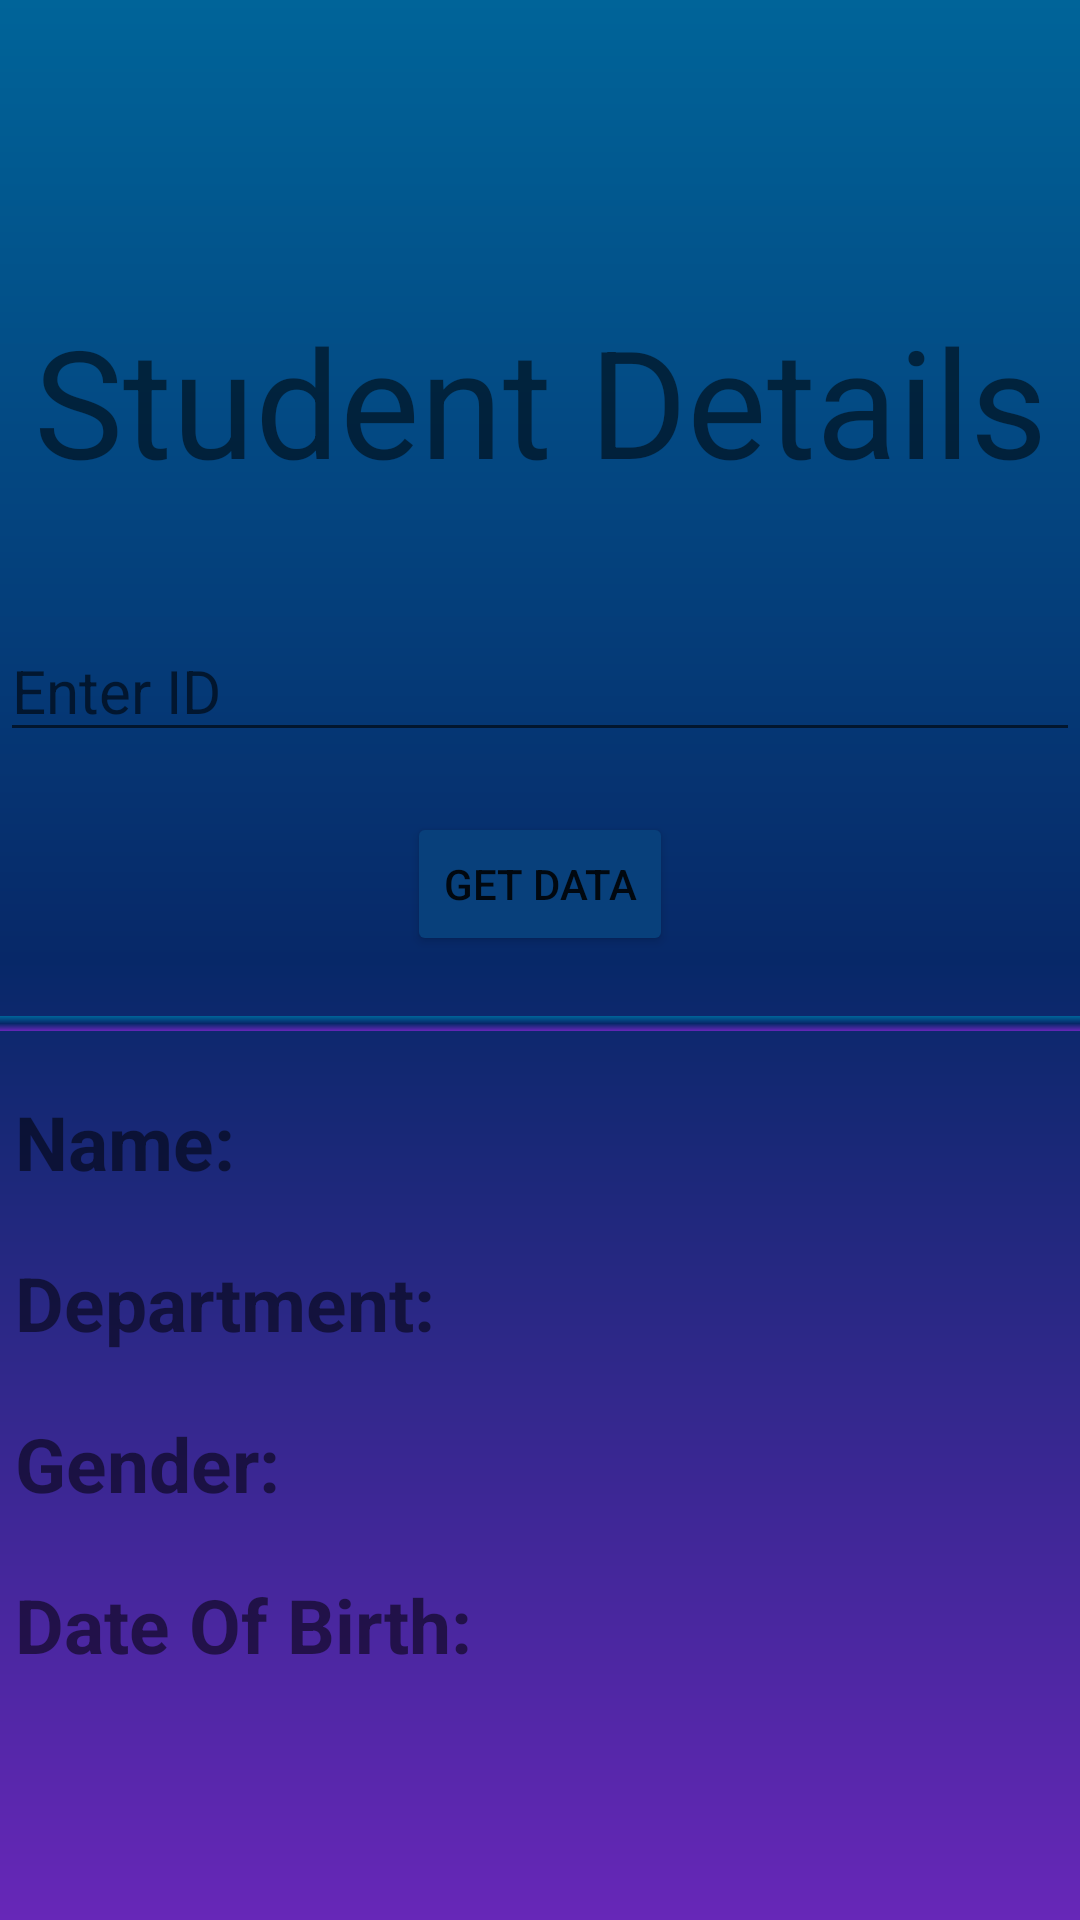

Write the Android layout XML for this screen, with the resource values it uses.
<!-- AndroidManifest.xml: application theme Theme.CollegeCompanion -->
<!-- res/layout/activity_data.xml -->
<?xml version="1.0" encoding="utf-8"?>
<androidx.constraintlayout.widget.ConstraintLayout xmlns:android="http://schemas.android.com/apk/res/android"
    xmlns:tools="http://schemas.android.com/tools"
    android:layout_width="match_parent"
    android:layout_height="match_parent"
    xmlns:app="http://schemas.android.com/apk/res-auto"
    tools:context=".data"
    android:background="@drawable/background">
    <TextView
        android:layout_marginTop="100dp"
        android:id="@+id/dataTitle"
        android:layout_width="wrap_content"
        android:layout_height="wrap_content"
        android:text="@string/dataTitle"
        android:textSize="50sp"
        app:layout_constraintTop_toTopOf="parent"
        app:layout_constraintRight_toRightOf="parent"
        app:layout_constraintLeft_toLeftOf="parent"
        />
    <EditText
        android:textSize="20sp"
        android:layout_marginTop="40dp"
        android:id="@+id/searchData"
        android:layout_width="match_parent"
        android:layout_height="wrap_content"
        app:layout_constraintTop_toBottomOf="@id/dataTitle"
        android:hint="@string/id"
        android:inputType="text"
        android:importantForAutofill="no" />

    <Button
        android:layout_marginTop="20dp"
        android:id="@+id/getDataButton"
        android:layout_width="wrap_content"
        android:layout_height="wrap_content"
        android:backgroundTint="@color/btn"
        android:text="@string/getData"
        app:layout_constraintRight_toRightOf="parent"
        app:layout_constraintLeft_toLeftOf="parent"
        app:layout_constraintTop_toBottomOf="@id/searchData"
        />
    <View
        android:layout_marginTop="20dp"
        android:id="@+id/ruler"
        android:layout_width="match_parent"
        android:layout_height="5dp"
        app:layout_constraintTop_toBottomOf="@id/getDataButton"
        app:layout_constraintLeft_toLeftOf="parent"
        app:layout_constraintRight_toRightOf="parent"
        android:background="@drawable/background"
        />

    <TextView
        android:layout_marginTop="20dp"
        android:layout_marginStart="5dp"
        android:textSize="25sp"
        android:id="@+id/nameHeading"
        android:layout_width="wrap_content"
        android:layout_height="wrap_content"
        android:text="@string/Dname"
        android:textStyle="bold"
        app:layout_constraintLeft_toLeftOf="parent"
        app:layout_constraintTop_toBottomOf="@id/ruler" />

    <TextView
        android:layout_marginTop="20dp"
        android:layout_marginStart="5dp"
        android:textSize="25sp"
        android:id="@+id/deptHeading"
        android:layout_width="wrap_content"
        android:layout_height="wrap_content"
        android:text="@string/department"
        android:textStyle="bold"
        app:layout_constraintLeft_toLeftOf="parent"
        app:layout_constraintTop_toBottomOf="@id/nameHeading" />

    <TextView
        android:layout_marginTop="20dp"
        android:layout_marginStart="5dp"
        android:textSize="25sp"
        android:id="@+id/genderHeading"
        android:layout_width="wrap_content"
        android:layout_height="wrap_content"
        android:text="@string/gender"
        android:textStyle="bold"
        app:layout_constraintLeft_toLeftOf="parent"
        app:layout_constraintTop_toBottomOf="@id/deptHeading" />

    <TextView
        android:layout_marginTop="20dp"
        android:layout_marginStart="5dp"
        android:textSize="25sp"
        android:id="@+id/dobHeading"
        android:layout_width="wrap_content"
        android:layout_height="wrap_content"
        android:text="@string/dob"
        android:textStyle="bold"
        app:layout_constraintLeft_toLeftOf="parent"
        app:layout_constraintTop_toBottomOf="@id/genderHeading" />
    <TextView
        android:layout_marginTop="20dp"
        android:layout_marginEnd="5dp"
        android:textSize="25sp"
        android:id="@+id/nameHolder"
        android:layout_width="wrap_content"
        android:layout_height="wrap_content"
        app:layout_constraintRight_toRightOf="parent"
        app:layout_constraintTop_toBottomOf="@id/ruler"
        />
    <TextView
        android:layout_marginTop="20dp"
        android:layout_marginEnd="5dp"
        android:textSize="25sp"
        android:id="@+id/deptHolder"
        android:layout_width="wrap_content"
        android:layout_height="wrap_content"
        app:layout_constraintRight_toRightOf="parent"
        app:layout_constraintTop_toBottomOf="@id/nameHolder"/>
    <TextView
        android:layout_marginTop="20dp"
        android:layout_marginEnd="5dp"
        android:textSize="25sp"
        android:id="@+id/genderHolder"
        android:layout_width="wrap_content"
        android:layout_height="wrap_content"
        app:layout_constraintRight_toRightOf="parent"
        app:layout_constraintTop_toBottomOf="@id/deptHolder"/>
    <TextView
        android:layout_marginTop="20dp"
        android:layout_marginEnd="5dp"
        android:textSize="25sp"
        android:id="@+id/dobHolder"
        android:layout_width="wrap_content"
        android:layout_height="wrap_content"
        app:layout_constraintRight_toRightOf="parent"
        app:layout_constraintTop_toBottomOf="@id/genderHolder"/>
</androidx.constraintlayout.widget.ConstraintLayout>
<!-- resources referenced by this layout -->
<resources>
  <color name="btn">#08407B</color>
  <!-- drawable background (drawable) -->
  <?xml version="1.0" encoding="utf-8"?>
      <shape xmlns:android="http://schemas.android.com/apk/res/android"
          android:shape="rectangle">
          <gradient
              android:startColor="#006499"
              android:centerColor="#072868"
              android:endColor="#6727B8"
              android:angle="-45"/>
      </shape>
  <string name="Dname">Name:</string>
  <string name="dataTitle">Student Details</string>
  <string name="department">Department:</string>
  <string name="dob">Date Of Birth:</string>
  <string name="gender">Gender:</string>
  <string name="getData">Get Data</string>
  <string name="id">Enter ID</string>
  <style name="Theme.CollegeCompanion" parent="Theme.MaterialComponents.DayNight.NoActionBar">
          
          <item name="colorPrimary">#FFFFFF</item>
          <item name="colorPrimaryVariant">@color/purple_700</item>
          <item name="colorOnPrimary">@color/white</item>
          
          <item name="colorSecondary">@color/teal_200</item>
          <item name="colorSecondaryVariant">@color/teal_700</item>
          <item name="colorOnSecondary">@color/black</item>
          
          <item name="android:statusBarColor" tools:targetApi="l">@color/btn</item>
          
      </style>
  <color name="purple_700">#FF3700B3</color>
  <color name="white">#FFFFFFFF</color>
  <color name="teal_200">#FF03DAC5</color>
  <color name="teal_700">#FF018786</color>
  <color name="black">#FF000000</color>
</resources>
